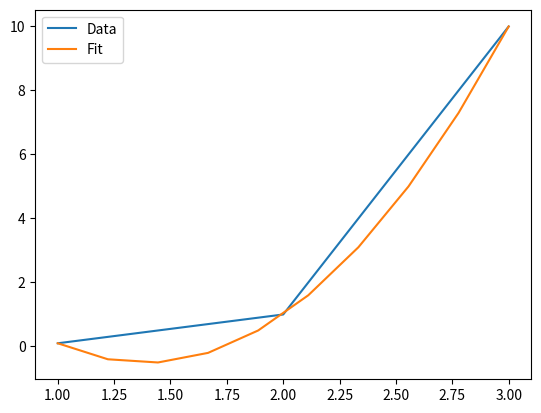

This figure's Python source:
import numpy as np
import numpy.polynomial.polynomial as poly
import matplotlib.pyplot as plt

x = [1, 2, 3] # --> assuming your x-data
y = [0.1, 1, 10] # --> assuming your y-data

coefs = poly.polyfit(x, y, 2)
ffit = poly.Polynomial(coefs)
x_new = np.linspace(1, 3, 10) # --> more data points for a smooth curve

plt.plot(x, y, label="Data")
plt.plot(x_new, ffit(x_new), label="Fit")
plt.legend()
plt.show()
